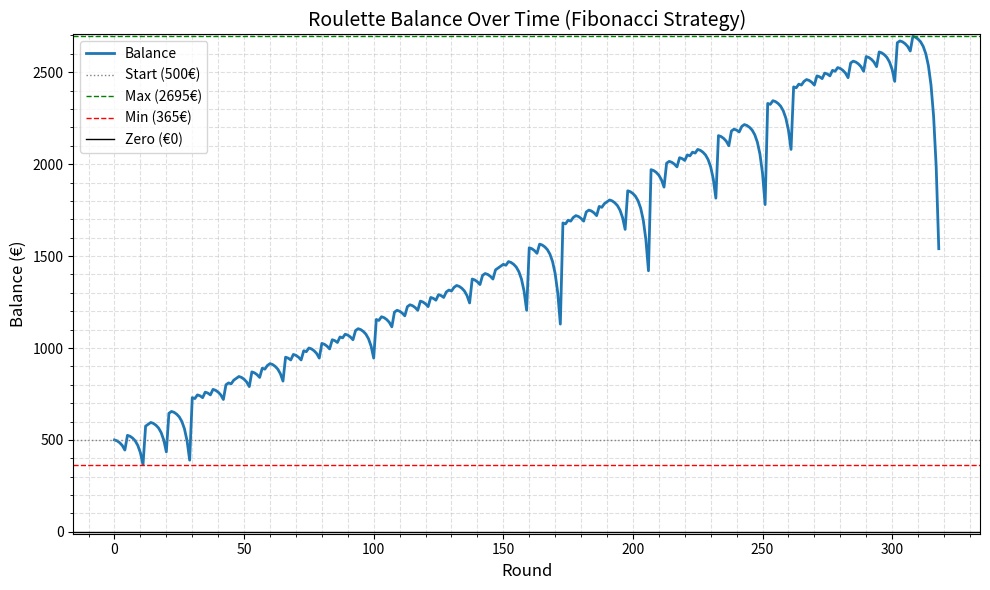

Generate this figure with matplotlib:
import random
import logging
import matplotlib.pyplot as plt
from typing import Generator, List

MIN_BET = 5
MAX_BET = 500

# Configure logging
logging.basicConfig(
    level=logging.INFO,
    format="%(message)s"
)
logger = logging.getLogger(__name__)

def fibonacci_sequence() -> Generator[int, None, None]:
    fib = [1, 1]
    while True:
        yield fib[-1]
        fib.append(fib[-1] + fib[-2])

def simulate_roulette_fibonacci(
    starting_balance: int = 500,
    base_bet: int = 5,
    max_rounds: int = 1000
) -> List[int]:
    fib = fibonacci_sequence()
    fib_stack: List[int] = [next(fib)]
    balance: int = starting_balance
    round_counter = 0
    win_count = 0
    loss_count = 0
    game_count = 0
    max_bet_made = 0
    max_fib_depth = 1
    balance_over_time: List[int] = [balance]

    while balance > 0 and round_counter < max_rounds:
        fib_number = fib_stack[-1]
        bet_amount = fib_number * base_bet

        if bet_amount < MIN_BET:
            bet_amount = MIN_BET
        elif bet_amount > MAX_BET or bet_amount > balance:
            logger.info("\n--- Simulation Stopped ---")
            break

        max_bet_made = max(max_bet_made, bet_amount)
        max_fib_depth = max(max_fib_depth, len(fib_stack))

        balance -= bet_amount
        result = random.randint(0, 36)
        win = 25 <= result <= 36

        if win:
            balance += bet_amount * 3
            outcome = "WIN"
            win_count += 1
            game_count += 1
            fib = fibonacci_sequence()
            fib_stack = [next(fib)]
        else:
            outcome = "LOSS"
            loss_count += 1
            fib_stack.append(next(fib))

        logger.info(
            f"Game {game_count + 1} - Round {round_counter + 1}: "
            f"Bet = {bet_amount}, "
            f"Fibonacci = {fib_number}, "
            f"Outcome = {outcome}, "
            f"Balance = {balance}"
        )

        balance_over_time.append(balance)
        round_counter += 1

    # Final stats
    logger.info("\n=== Final Stats ===")
    logger.info(f"Final balance: {balance}")
    logger.info(f"Total rounds played: {round_counter}")
    logger.info(f"Total wins: {win_count}")
    logger.info(f"Total losses: {loss_count}")
    logger.info(f"Total games (full sequences): {game_count}")
    logger.info(f"Max bet made: {max_bet_made}")
    logger.info(f"Max Fibonacci depth reached: {max_fib_depth}")

    return balance_over_time

def plot_balance(balance_history: List[int]) -> None:
    plt.figure(figsize=(10, 6))
    rounds = range(len(balance_history))
    
    # Main balance line
    plt.plot(rounds, balance_history, linewidth=2, label="Balance")

    # Reference values
    starting = balance_history[0]
    maximum = max(balance_history)
    minimum = min(balance_history)

    # Reference lines
    plt.axhline(starting, color='gray', linestyle=':', linewidth=1, label=f"Start ({starting}€)")
    plt.axhline(maximum, color='green', linestyle='--', linewidth=1, label=f"Max ({maximum}€)")
    plt.axhline(minimum, color='red', linestyle='--', linewidth=1, label=f"Min ({minimum}€)")
    plt.axhline(0, color='black', linestyle='-', linewidth=1, label="Zero (€0)")

    # Force y-axis to include zero
    ymin = min(0, minimum)
    ymax = max(maximum, starting)
    plt.ylim(ymin - 10, ymax + 10)

    # Formatting
    plt.xlabel("Round", fontsize=12)
    plt.ylabel("Balance (€)", fontsize=12)
    plt.title("Roulette Balance Over Time (Fibonacci Strategy)", fontsize=14)
    plt.grid(True, which='both', linestyle='--', alpha=0.4)
    plt.minorticks_on()
    plt.legend()
    plt.tight_layout()
    plt.show()



def main() -> None:
    balance_history = simulate_roulette_fibonacci()
    plot_balance(balance_history)

if __name__ == "__main__":
    main()
